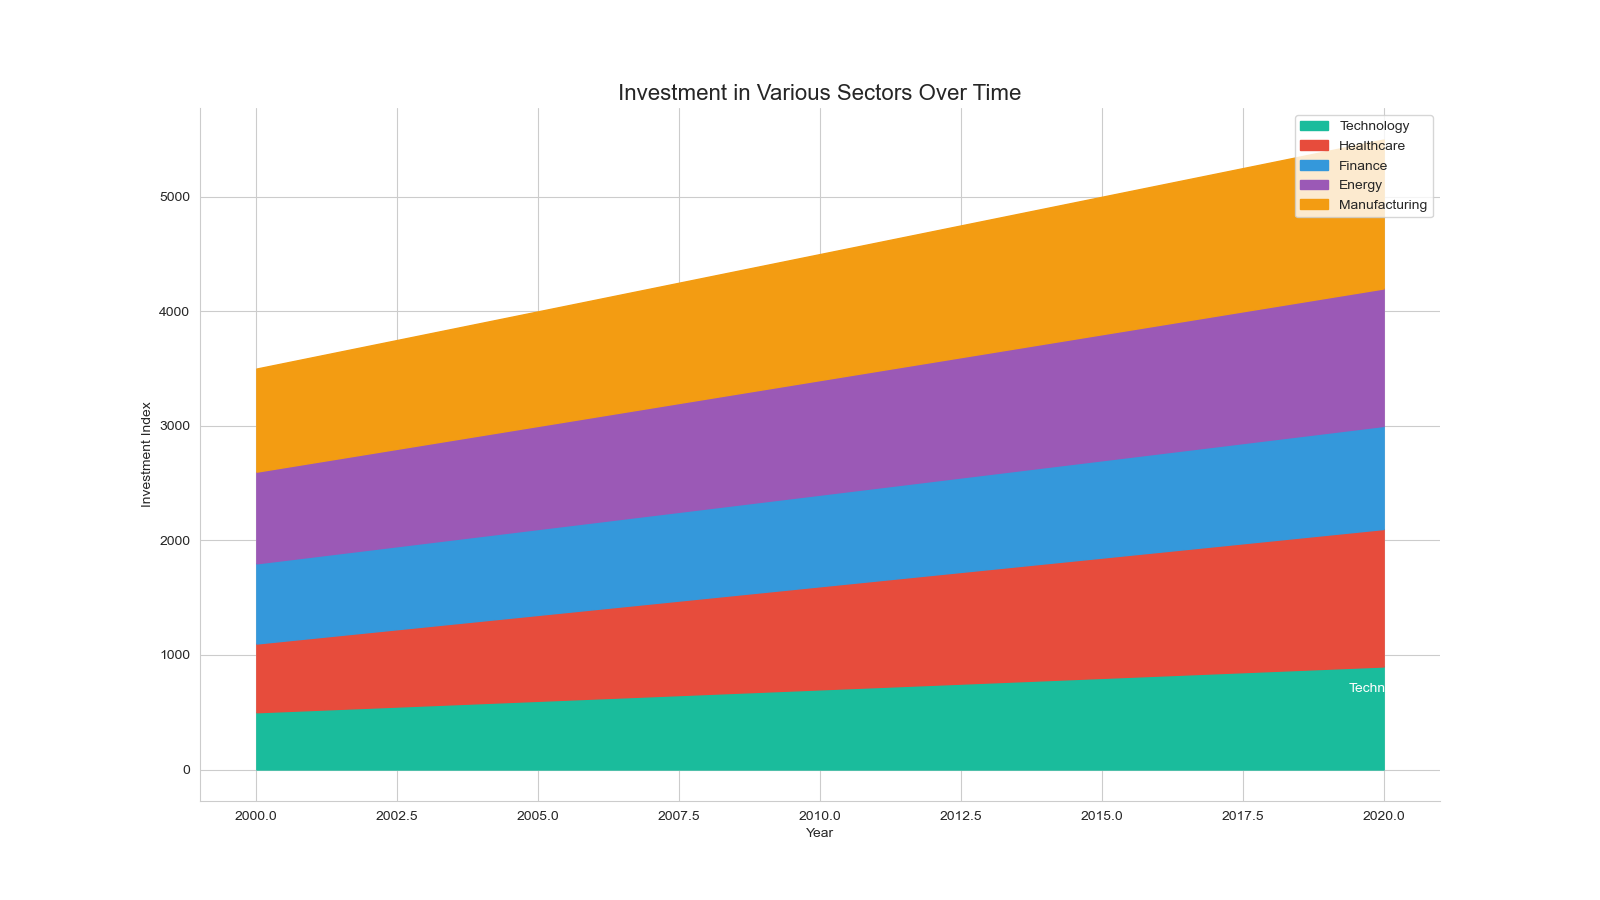

The table this chart was drawn from, first rows:
Year, Technology, Healthcare, Finance, Energy, Manufacturing
2000, 500, 600, 700, 800, 900
2001, 520, 630, 710, 820, 920
2002, 540, 660, 720, 840, 940
2003, 560, 690, 730, 860, 960
2004, 580, 720, 740, 880, 980
2005, 600, 750, 750, 900, 1000
2006, 620, 780, 760, 920, 1020
2007, 640, 810, 770, 940, 1040
2008, 660, 840, 780, 960, 1060
2009, 680, 870, 790, 980, 1080
2010, 700, 900, 800, 1000, 1100
2011, 720, 930, 810, 1020, 1120
2012, 740, 960, 820, 1040, 1140
2013, 760, 990, 830, 1060, 1160
2014, 780, 1020, 840, 1080, 1180
2015, 800, 1050, 850, 1100, 1200
2016, 820, 1080, 860, 1120, 1220
2017, 840, 1110, 870, 1140, 1240
2018, 860, 1140, 880, 1160, 1260
2019, 880, 1170, 890, 1180, 1280
2020, 900, 1200, 900, 1200, 1300
